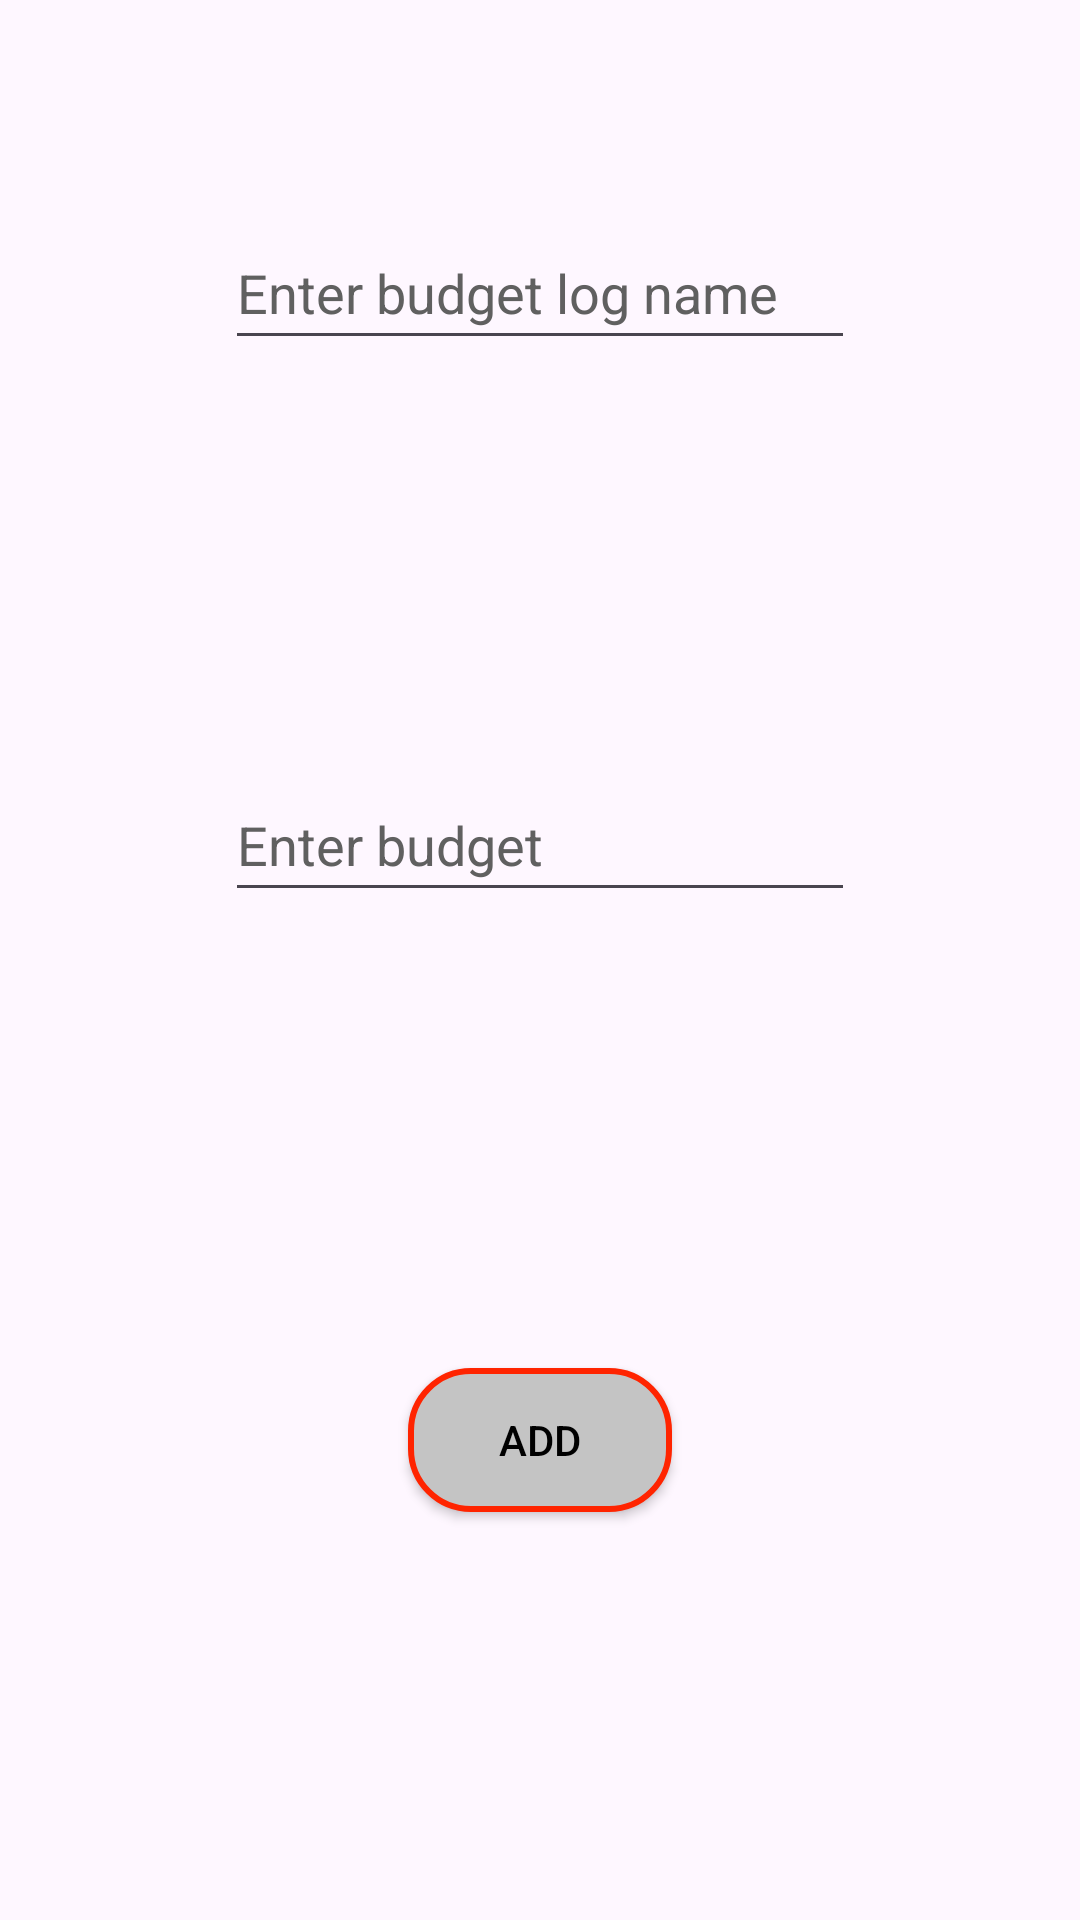

Write the Android layout XML for this screen, with the resource values it uses.
<!-- AndroidManifest.xml: application theme Theme.BudgetManager -->
<!-- res/layout/budget_input_dialog.xml -->
<?xml version="1.0" encoding="utf-8"?>
<androidx.constraintlayout.widget.ConstraintLayout xmlns:android="http://schemas.android.com/apk/res/android"
    xmlns:app="http://schemas.android.com/apk/res-auto"
    xmlns:tools="http://schemas.android.com/tools"
    android:layout_width="match_parent"
    android:layout_height="match_parent">

    <EditText
        android:id="@+id/expenseInfoInput"
        android:layout_width="wrap_content"
        android:layout_height="48dp"
        android:layout_marginStart="16dp"
        android:layout_marginTop="16dp"
        android:layout_marginEnd="16dp"
        android:autofillHints=""
        android:ems="10"
        android:hint="@string/enter_budget_log_name"
        android:inputType="text|textNoSuggestions"
        android:textColor="@color/black"
        android:textColorHint="@color/VeryDarkGray"
        app:layout_constraintEnd_toEndOf="parent"
        app:layout_constraintStart_toStartOf="parent"
        app:layout_constraintTop_toBottomOf="@+id/budgDialogCloseBtn" />

    <android.widget.Button
        android:id="@+id/DialogAddBtn"
        android:layout_width="wrap_content"
        android:layout_height="wrap_content"
        android:layout_marginTop="16dp"
        android:layout_marginBottom="16dp"
        android:background="@drawable/button_background"
        android:text="@string/add"
        android:textColor="@color/black"
        app:layout_constraintBottom_toBottomOf="parent"
        app:layout_constraintEnd_toEndOf="parent"
        app:layout_constraintStart_toStartOf="parent"
        app:layout_constraintTop_toBottomOf="@+id/expenseValueInput" />

    <ImageButton
        android:id="@+id/budgDialogCloseBtn"
        android:layout_width="48dp"
        android:layout_height="48dp"
        android:layout_marginTop="8dp"
        android:layout_marginEnd="8dp"
        android:background="#00FFFFFF"
        android:contentDescription="@string/app_name"
        app:layout_constraintEnd_toEndOf="parent"
        app:layout_constraintTop_toTopOf="parent"
        app:srcCompat="@drawable/icons8_close_48___" />

    <EditText
        android:id="@+id/expenseValueInput"
        android:layout_width="wrap_content"
        android:layout_height="48dp"
        android:layout_marginStart="16dp"
        android:layout_marginTop="16dp"
        android:layout_marginEnd="16dp"
        android:layout_marginBottom="16dp"
        android:ems="10"
        android:hint="@string/enter_budget"
        android:importantForAutofill="no"
        android:inputType="numberDecimal"
        android:textColor="@color/black"
        android:textColorHint="@color/VeryDarkGray"
        app:layout_constraintBottom_toTopOf="@+id/DialogAddBtn"
        app:layout_constraintEnd_toEndOf="parent"
        app:layout_constraintStart_toStartOf="parent"
        app:layout_constraintTop_toBottomOf="@+id/expenseInfoInput" />
</androidx.constraintlayout.widget.ConstraintLayout>
<!-- resources referenced by this layout -->
<resources>
  <color name="VeryDarkGray">#606060</color>
  <color name="black">#FF000000</color>
  <!-- drawable button_background (drawable) -->
  <?xml version="1.0" encoding="utf-8"?>
  <shape xmlns:android="http://schemas.android.com/apk/res/android">
      <solid
          android:color="@color/Gray77"/>
      <stroke
          android:color="@color/Scarlet"
          android:width="2dp"/>
      <corners
          android:radius="20dp"/>
  </shape>
  <string name="add">Add</string>
  <string name="app_name">Budget Manager</string>
  <string name="enter_budget">Enter budget</string>
  <string name="enter_budget_log_name">Enter budget log name</string>
  <style name="Theme.BudgetManager" parent="Base.Theme.BudgetManager" />
  <color name="Gray77">#C4C4C4</color>
  <color name="Scarlet">#FF2400</color>
  <style name="Base.Theme.BudgetManager" parent="Theme.Material3.DayNight.NoActionBar">
          
          
      </style>
</resources>
